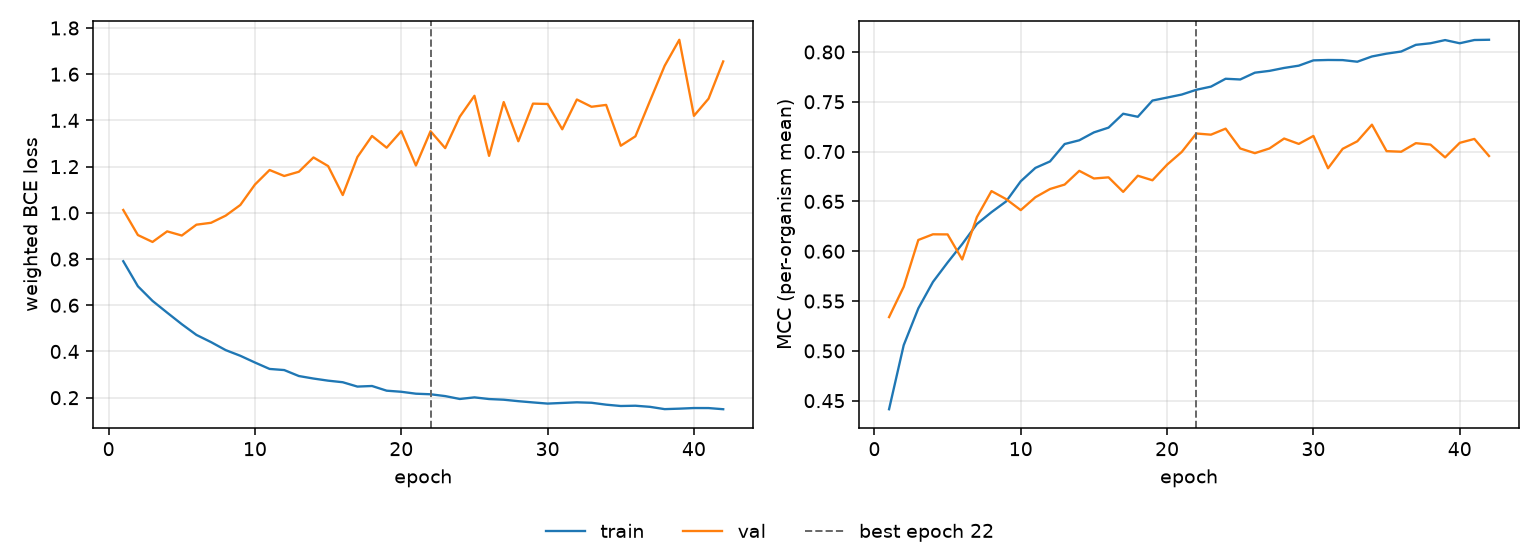

The file beside this chart, header and first rows:
epoch, tr_loss, vl_loss, tr_mcc, vl_mcc, is_best
1, 0.7906, 1.012, 0.4414, 0.5339, False
2, 0.6823, 0.9039, 0.5057, 0.5643, False
3, 0.6189, 0.874, 0.5427, 0.6113, False
4, 0.568, 0.9198, 0.5692, 0.617, False
5, 0.5181, 0.9018, 0.5887, 0.6169, False
6, 0.4717, 0.9487, 0.6072, 0.5917, False
7, 0.4405, 0.9569, 0.6273, 0.6342, False
8, 0.4059, 0.9879, 0.6392, 0.6604, False
9, 0.3814, 1.034, 0.65, 0.6523, False
10, 0.3522, 1.122, 0.6702, 0.6413, False
11, 0.3244, 1.185, 0.6836, 0.6542, False
12, 0.3196, 1.159, 0.6901, 0.6625, False
13, 0.2938, 1.178, 0.7076, 0.6669, False
14, 0.2829, 1.24, 0.7114, 0.6807, False
15, 0.2737, 1.202, 0.7193, 0.673, False
16, 0.2669, 1.077, 0.7241, 0.6742, False
17, 0.2481, 1.241, 0.738, 0.6596, False
18, 0.2506, 1.333, 0.7349, 0.6758, False
19, 0.2304, 1.282, 0.7512, 0.6712, False
20, 0.2256, 1.353, 0.7542, 0.6869, False
21, 0.2173, 1.205, 0.7572, 0.6996, False
22, 0.2148, 1.353, 0.7621, 0.7182, True
23, 0.2069, 1.28, 0.7652, 0.717, False
24, 0.1945, 1.416, 0.7731, 0.723, False
25, 0.2014, 1.507, 0.7724, 0.7031, False
26, 0.1942, 1.246, 0.7792, 0.6984, False
27, 0.1913, 1.479, 0.781, 0.7032, False
28, 0.1849, 1.31, 0.784, 0.7131, False
29, 0.1795, 1.473, 0.7863, 0.7077, False
30, 0.1745, 1.471, 0.7916, 0.7157, False
31, 0.1773, 1.362, 0.792, 0.6833, False
32, 0.18, 1.491, 0.7918, 0.7028, False
33, 0.1781, 1.459, 0.7902, 0.7103, False
34, 0.1698, 1.467, 0.7955, 0.727, False
35, 0.164, 1.29, 0.7983, 0.7005, False
36, 0.1652, 1.331, 0.8005, 0.6999, False
37, 0.1604, 1.485, 0.8072, 0.7085, False
38, 0.1505, 1.636, 0.8087, 0.707, False
39, 0.1525, 1.749, 0.8119, 0.6942, False
40, 0.1552, 1.42, 0.8087, 0.7088, False
41, 0.1551, 1.494, 0.812, 0.7127, False
42, 0.1501, 1.655, 0.8122, 0.6956, False
